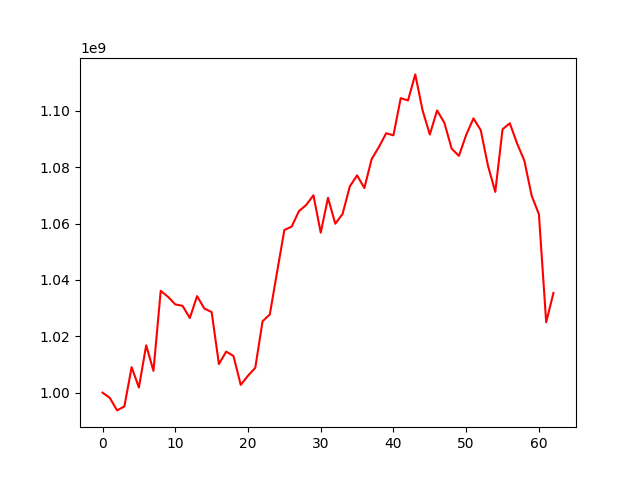

Data behind this chart, as committed beside it:
, 0
0, 1000000000
1, 998124920
2, 993696349
3, 995101535
4, 1009035733
5, 1001817832
6, 1016804432
7, 1007721732
8, 1036125130
9, 1034011929
10, 1031317121
11, 1030801952
12, 1026475945
13, 1034245646
14, 1029831661
15, 1028602008
16, 1010142084
17, 1014560690
18, 1013029464
19, 1002749916
20, 1005995404
21, 1008812640
22, 1025315428
23, 1027754228
24, 1042844128
25, 1057724327
26, 1058912128
27, 1064390429
28, 1066603980
29, 1070039824
30, 1056769170
31, 1069143090
32, 1059945137
33, 1063398347
34, 1073190686
35, 1077109805
36, 1072614050
37, 1082860590
38, 1087191640
39, 1092049989
40, 1091314340
41, 1104526341
42, 1103693140
43, 1112942041
44, 1100218442
45, 1091617042
46, 1100158342
47, 1095756592
48, 1086598393
49, 1084037493
50, 1091468893
51, 1097338541
52, 1093173941
53, 1080516189
54, 1071240029
55, 1093459278
56, 1095596478
57, 1088427177
58, 1082306334
59, 1069927589
... 3 more rows
